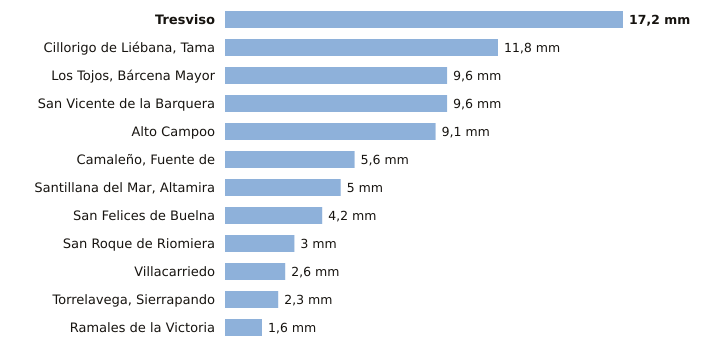

The table this chart was drawn from, first rows:
estacion, provincia, indicativo, mm_6_dias_anteriores, mm_hoy, mm_7_dias, horas_de_hoy
Tresviso, Cantabria, 1176A, 17.2, 0.0, 17.2, 1
Cillorigo de Liébana, Tama, Cantabria, 1174I, 11.8, 0.0, 11.8, 1
Los Tojos, Bárcena Mayor, Cantabria, 1135C, 9.6, 0.0, 9.6, 2
San Vicente de la Barquera, Cantabria, 1159, 9.6, 0.0, 9.6, 2
Alto Campoo, Cantabria, 9001S, 9.1, 0.0, 9.1, 1
Camaleño, Fuente de, Cantabria, 1167B, 5.6, 0.0, 5.6, 2
Santillana del Mar, Altamira, Cantabria, 1740, 5.0, 0.0, 5.0, 1
San Felices de Buelna, Cantabria, 1152C, 4.2, 0.0, 4.2, 1
San Roque de Riomiera, Cantabria, 1103X, 3.0, 0.0, 3.0, 1
Villacarriedo, Cantabria, 1124E, 2.6, 0.0, 2.6, 2
Torrelavega, Sierrapando, Cantabria, 1154H, 2.3, 0.0, 2.3, 2
Ramales de la Victoria, Cantabria, 1089U, 1.6, 0.0, 1.6, 1
